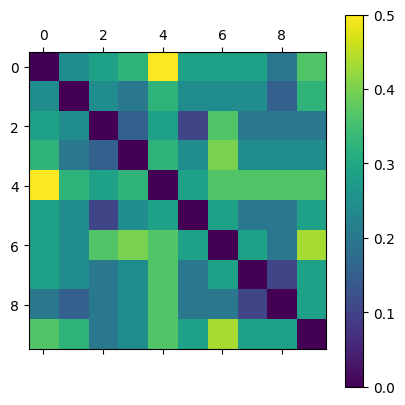

The table this chart was drawn from, first rows:
0.000000000000000000e+00, 2.439024390243902385e-01, 2.857142857142856984e-01, 3.255813953488372325e-01, 5.000000000000000000e-01, 2.857142857142856984e-01, 2.857142857142856984e-01, 2.857142857142856984e-01, 1.999999999999999556e-01, 3.636363636363636465e-01
2.439024390243902385e-01, 0.000000000000000000e+00, 2.439024390243902385e-01, 1.999999999999999556e-01, 3.255813953488372325e-01, 2.439024390243902385e-01, 2.439024390243902385e-01, 2.439024390243902385e-01, 1.538461538461538547e-01, 3.255813953488372325e-01
2.857142857142856984e-01, 2.439024390243902385e-01, 0.000000000000000000e+00, 1.538461538461538547e-01, 2.857142857142856984e-01, 1.052631578947368363e-01, 3.636363636363636465e-01, 1.999999999999999556e-01, 1.999999999999999556e-01, 1.999999999999999556e-01
3.255813953488372325e-01, 1.999999999999999556e-01, 1.538461538461538547e-01, 0.000000000000000000e+00, 3.255813953488372325e-01, 2.439024390243902385e-01, 4.000000000000000222e-01, 2.439024390243902385e-01, 2.439024390243902385e-01, 2.439024390243902385e-01
5.000000000000000000e-01, 3.255813953488372325e-01, 2.857142857142856984e-01, 3.255813953488372325e-01, 0.000000000000000000e+00, 2.857142857142856984e-01, 3.636363636363636465e-01, 3.636363636363636465e-01, 3.636363636363636465e-01, 3.636363636363636465e-01
2.857142857142856984e-01, 2.439024390243902385e-01, 1.052631578947368363e-01, 2.439024390243902385e-01, 2.857142857142856984e-01, 0.000000000000000000e+00, 2.857142857142856984e-01, 1.999999999999999556e-01, 1.999999999999999556e-01, 2.857142857142856984e-01
2.857142857142856984e-01, 2.439024390243902385e-01, 3.636363636363636465e-01, 4.000000000000000222e-01, 3.636363636363636465e-01, 2.857142857142856984e-01, 0.000000000000000000e+00, 2.857142857142856984e-01, 1.999999999999999556e-01, 4.347826086956522174e-01
2.857142857142856984e-01, 2.439024390243902385e-01, 1.999999999999999556e-01, 2.439024390243902385e-01, 3.636363636363636465e-01, 1.999999999999999556e-01, 2.857142857142856984e-01, 0.000000000000000000e+00, 1.052631578947368363e-01, 2.857142857142856984e-01
1.999999999999999556e-01, 1.538461538461538547e-01, 1.999999999999999556e-01, 2.439024390243902385e-01, 3.636363636363636465e-01, 1.999999999999999556e-01, 1.999999999999999556e-01, 1.052631578947368363e-01, 0.000000000000000000e+00, 2.857142857142856984e-01
3.636363636363636465e-01, 3.255813953488372325e-01, 1.999999999999999556e-01, 2.439024390243902385e-01, 3.636363636363636465e-01, 2.857142857142856984e-01, 4.347826086956522174e-01, 2.857142857142856984e-01, 2.857142857142856984e-01, 0.000000000000000000e+00
